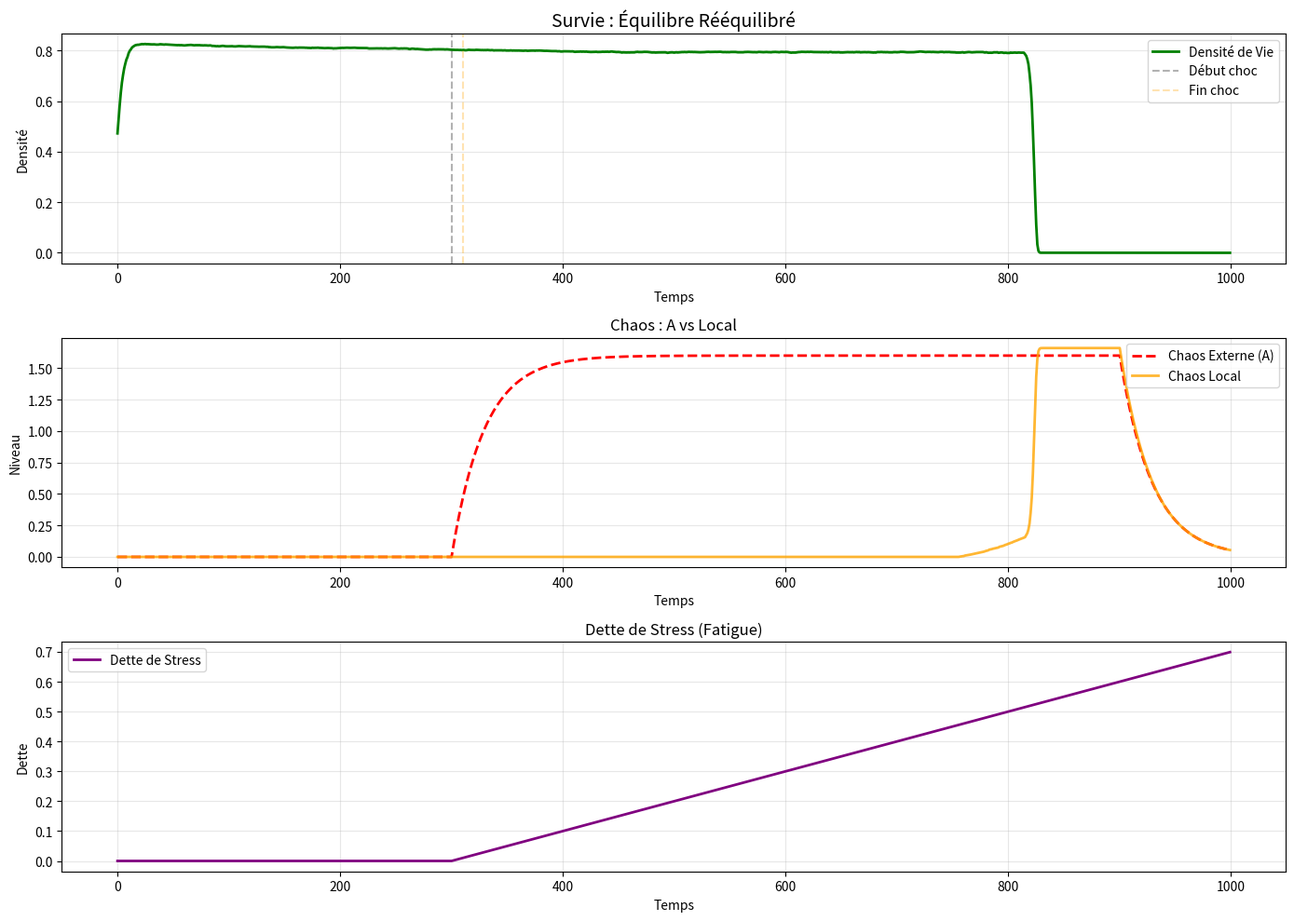

This chart was generated by the following Python code:
# La Transition de Phase Critique dans les Systèmes Complexes Couplés.
# Le but du modèle n'est pas de prédire l'avenir, mais de donner une raison de changer.
# Si l'effondrement était juste "de la malchance" ou "une conspiration", on ne pourrait rien y faire.
# Mais si l'effondrement est une loi physique, alors on peut l'anticiper et adapter le système.

import numpy as np
import matplotlib.pyplot as plt

# --- CONFIGURATION --- 
TAILLE_GRILLE = 60
DUREE_SIM = 1000

# --- PARAMÈTRES DE BASE ---
DENSITE_INITIALE = 0.40
ENERGIE_INITIALE = 0.95

# --- PARAMÈTRES DU CHOC ---
AMPLITUDE_CHOC_MAX = 1.60
DUREE_CHOC = 600
VITESSE_CHOC = 20.5
step_choc = 300

# --- PARAMÈTRES DE RÉGLAGE ---
CONSOMMATION_STRESS = 0.05  

# 2. Coûts de base (Maintenance)
COUT_MAINTENANCE_BASE = 0.001 
GAIN_NUTRITION = 0.008  

# 3. Reproduction
SEUIL_NAISSANCE_MIN = 3
SEUIL_NAISSANCE_MAX = 6
PROBA_NAISSANCE = 0.15 
ENERGIE_NAISSANCE = 0.6

# 4. Seuil de Mortalité
SEUIL_MORTALITE_BASE = 0.15
FACTEUR_DEGRADATION = 0.5

# 5. Dette de Stress
TAUX_FATIGUE = 0.001
TAUX_REGENERATION = 0.002

def lancer_simulation_mrcc_corrige(seed_val):
    np.random.seed(seed_val)
    grille_vie = np.random.rand(TAILLE_GRILLE, TAILLE_GRILLE) > (1 - DENSITE_INITIALE)
    grille_energie = np.full((TAILLE_GRILLE, TAILLE_GRILLE), ENERGIE_INITIALE)
    
    hist_chaos_externe = []
    hist_chaos_local = []
    hist_vie = []
    hist_dette = []
    
    dette_stress = 0.0 
    
    for i in range(DUREE_SIM):
        alive_count = np.sum(grille_vie)
        total_energie = np.sum(grille_energie * grille_vie)
        avg_energie = total_energie / (alive_count + 1e-9)

        # 1. CHAOS EXTERNE
        if i < step_choc:
            chaos_externe = 0.0
        elif i < step_choc + DUREE_CHOC:
            prog = (i - step_choc) / DUREE_CHOC
            chaos_externe = AMPLITUDE_CHOC_MAX * (1 - np.exp(-prog * VITESSE_CHOC))
        elif i < step_choc + 2 * DUREE_CHOC:
            prog_desc = (i - (step_choc + DUREE_CHOC)) / DUREE_CHOC
            chaos_externe = AMPLITUDE_CHOC_MAX * np.exp(-prog_desc * VITESSE_CHOC)
        else:
            chaos_externe = 0.0
            
        # 2. DETTE DE STRESS & SEUIL DYNAMIQUE
        if chaos_externe > 0:
            dette_stress += TAUX_FATIGUE
        else:
            dette_stress = max(0, dette_stress - TAUX_REGENERATION)
            
        seuil_rupture_effectif = 1.0 - min(dette_stress, 0.9) 

        # 3. DÉFENSE ET CHAOS LOCAL
        # Capacité de défense : Densité * Énergie * Coefficient * Seuil
        capacite_dissipation = (alive_count * avg_energie * 0.0002) * seuil_rupture_effectif
        
        # Calcul du chaos local
        chaos_local = max(0.0, chaos_externe - capacite_dissipation)
        
        if chaos_local > 0.4:
            chaos_local += 0.05 * (chaos_local - 0.4)

        hist_chaos_externe.append(chaos_externe)
        hist_chaos_local.append(chaos_local)
        hist_dette.append(dette_stress)
        
        # 4. CALCUL DES VOISINS
        voisins_vivants = np.zeros_like(grille_vie, dtype=int)
        for dx in [-1, 0, 1]:
            for dy in [-1, 0, 1]:
                if dx == 0 and dy == 0: continue
                voisins_vivants += np.roll(np.roll(grille_vie, dx, axis=0), dy, axis=1)

        nouvelle_grille_vie = grille_vie.copy()
        nouvelle_grille_energie = grille_energie.copy()

        for x in range(TAILLE_GRILLE):
            for y in range(TAILLE_GRILLE):
                if not grille_vie[x, y]: 
                    continue
                
                nb_voisins = voisins_vivants[x, y]
                energie = grille_energie[x, y]
                
                risque = 0.0
                
                # A. Mortalité de base
                risque += 0.0005
                
                # B. Mortalité par Chaos (Seuil)
                if chaos_local > SEUIL_MORTALITE_BASE:
                    depassement = chaos_local - SEUIL_MORTALITE_BASE
                    risque += depassement * FACTEUR_DEGRADATION
                
                # C. Coût du Stress (Énergie)
                # COUT_TOTAL = BASE + (CHAOS * COEFF_STRESS)
                cout_stress = chaos_local * CONSOMMATION_STRESS
                cout_total = COUT_MAINTENANCE_BASE + cout_stress
                
                # Application de la mortalité
                if np.random.rand() < risque:
                    nouvelle_grille_vie[x, y] = False
                    nouvelle_grille_energie[x, y] = 0
                else:
                    # Économie d'énergie
                    nouvelle_grille_energie[x, y] = max(0, energie - cout_total + GAIN_NUTRITION)
                    
                    if nouvelle_grille_energie[x, y] <= 0:
                        nouvelle_grille_vie[x, y] = False
        
        # 5. REPRODUCTION (Conditionnelle)
        for x in range(TAILLE_GRILLE):
            for y in range(TAILLE_GRILLE):
                if not grille_vie[x, y]: 
                    if SEUIL_NAISSANCE_MIN <= voisins_vivants[x, y] <= SEUIL_NAISSANCE_MAX:
                        if np.random.rand() < PROBA_NAISSANCE:
                            if avg_energie > 0.2: # Seuil bas pour permettre la reproduction même en crise
                                nouvelle_grille_vie[x, y] = True
                                nouvelle_grille_energie[x, y] = ENERGIE_NAISSANCE

        grille_vie = nouvelle_grille_vie
        grille_energie = nouvelle_grille_energie
        
        densite = np.sum(grille_vie) / (TAILLE_GRILLE * TAILLE_GRILLE)
        hist_vie.append(densite)

    return hist_vie, hist_chaos_externe, hist_chaos_local, hist_dette

# --- LANCEMENT ---
plt.figure(figsize=(14, 10))

vie, chaos_externe, chaos_local, dette = lancer_simulation_mrcc_corrige(seed_val=42)

# Graphique 1 : Survie
plt.subplot(3, 1, 1)
plt.plot(vie, label="Densité de Vie", color='green', linewidth=2)
plt.axvline(300, color='black', linestyle='--', alpha=0.3, label="Début choc")
plt.axvline(300 + 10, color='orange', linestyle='--', alpha=0.3, label="Fin choc")
plt.title("Survie : Équilibre Rééquilibré", fontsize=14)
plt.xlabel("Temps")
plt.ylabel("Densité")
plt.legend()
plt.grid(True, alpha=0.3)

# Graphique 2 : Chaos
plt.subplot(3, 1, 2)
plt.plot(chaos_externe, label="Chaos Externe (A)", color='red', linestyle='--', linewidth=2)
plt.plot(chaos_local, label="Chaos Local", color='orange', linewidth=2, alpha=0.8)
plt.title("Chaos : A vs Local", fontsize=12)
plt.xlabel("Temps")
plt.ylabel("Niveau")
plt.legend()
plt.grid(True, alpha=0.3)

# Graphique 3 : Dette
plt.subplot(3, 1, 3)
plt.plot(dette, label="Dette de Stress", color='purple', linewidth=2)
plt.title("Dette de Stress (Fatigue)", fontsize=12)
plt.xlabel("Temps")
plt.ylabel("Dette")
plt.legend()
plt.grid(True, alpha=0.3)

plt.tight_layout()
plt.show()

print("\n--- RÉSULTATS : ÉCONOMIE RÉÉQUILIBRÉE ---")
print(f"Chaos Externe Max : {max(chaos_externe):.2f}")
print(f"Chaos Local Max : {max(chaos_local):.4f}")
print(f"Densité de Vie Finale : {vie[-1]:.4f}")
print(f"Dette de Stress Finale : {dette[-1]:.4f}")

if vie[-1] > 0.1:
    print("SUCCÈS : Le système a absorbé le choc et survécu.")
else:
    print("⚠️  Échec : Le système s'est effondré")
